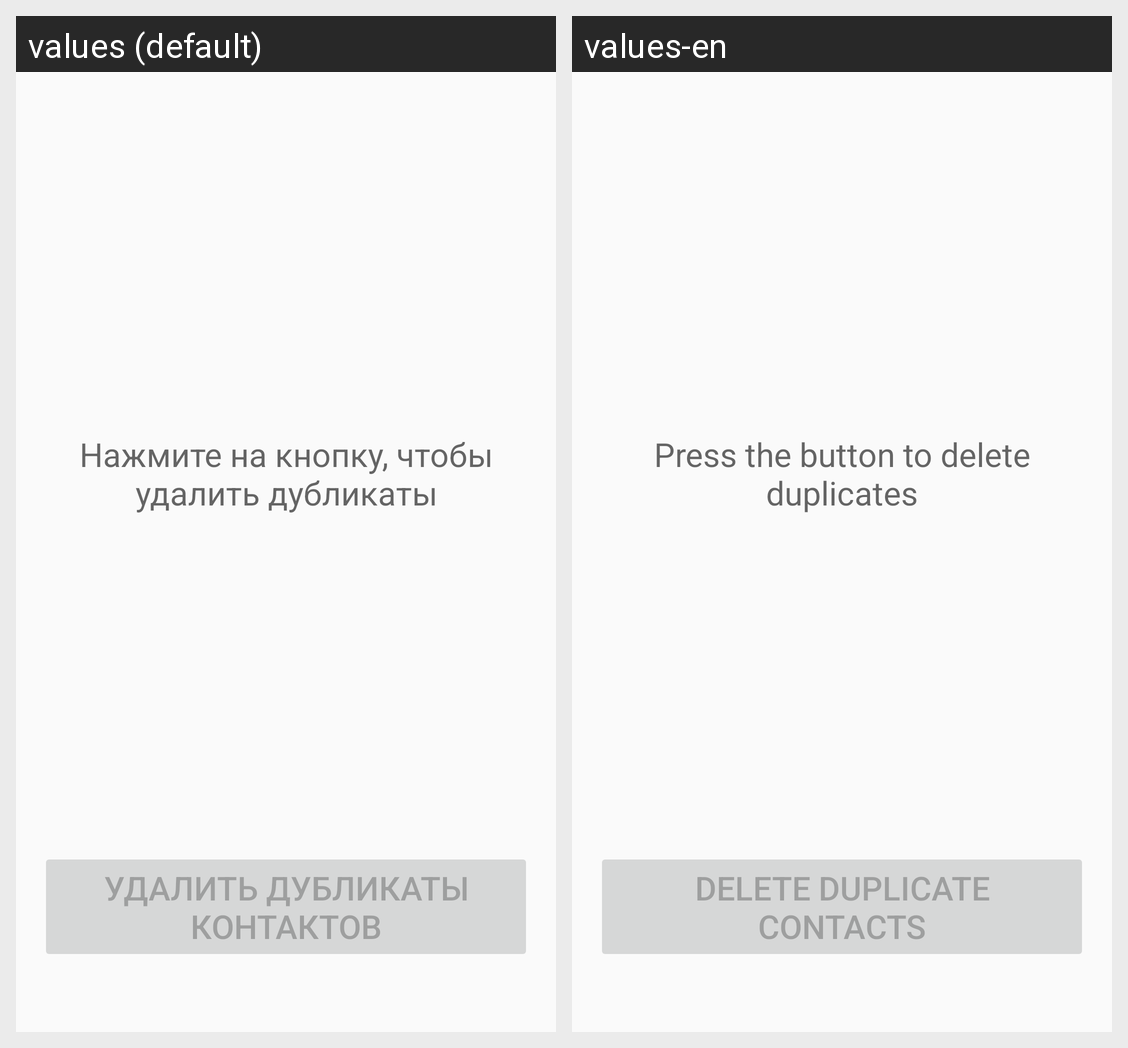

For this localized Android screen grid, give each drawn string resource with its value in every locale shown.
Android screen res/layout/activity_main.xml rendered under 2 locales, left to right: values (default), values-en. Device: Nexus 5 (rendered at 1080×1920; each locale shown at half size, 540×960, under a caption strip naming it); theme Theme.DeleteDuplicateApp.
Strings drawn on this screen, with the default value and each locale's value (text and hints the layout hard-codes, and strings that could not be matched under every locale, appear in the picture but are not listed):

Action_text_message
  values: Нажмите на кнопку, чтобы удалить дубликаты
  values-en: Press the button to delete duplicates

btn_delete_duplicates
  values: Удалить дубликаты контактов
  values-en: Delete duplicate contacts
